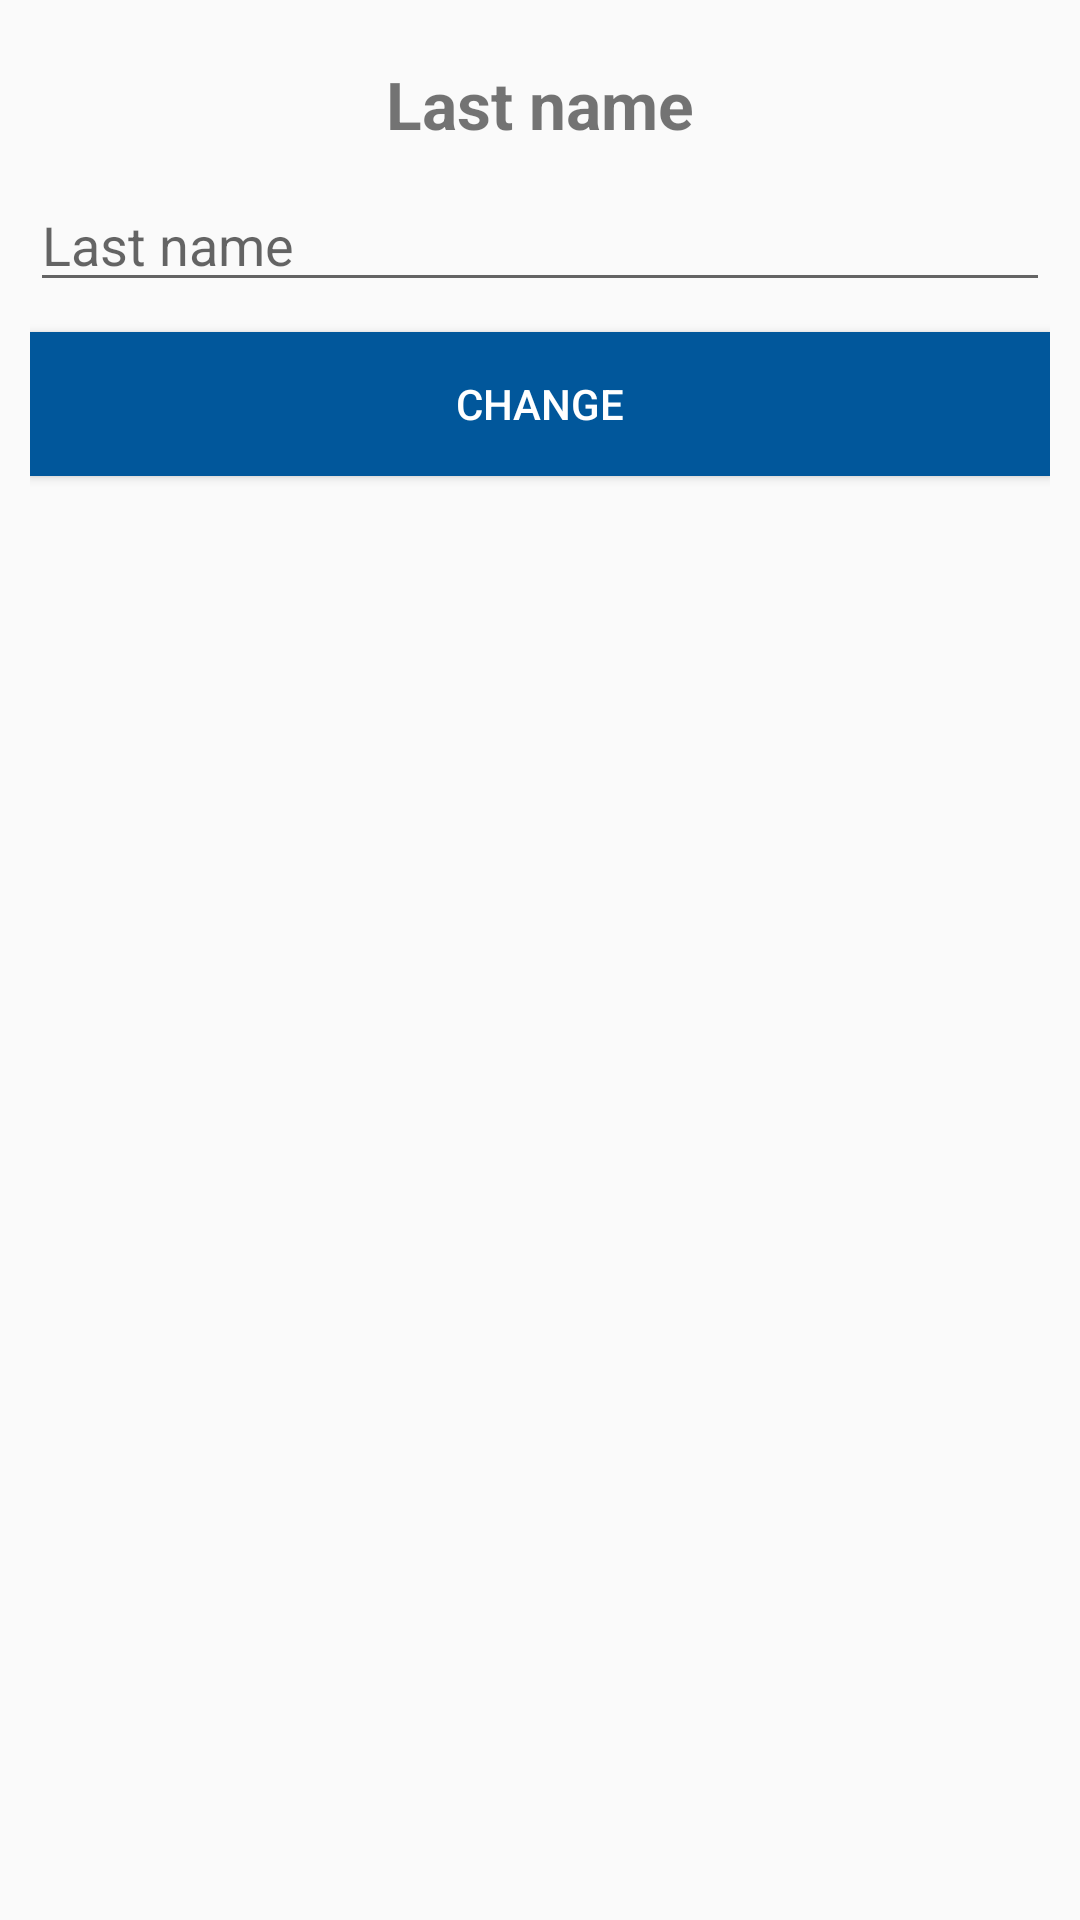

Write the Android layout XML for this screen, with the resource values it uses.
<!-- AndroidManifest.xml: application theme Theme.AppCompat.Light.NoActionBar -->
<!-- res/layout/dialog_profile_lastname.xml -->
<?xml version="1.0" encoding="utf-8"?>
<LinearLayout
    xmlns:android="http://schemas.android.com/apk/res/android" android:layout_width="match_parent"
    android:layout_height="match_parent"
    android:orientation="vertical"
    android:padding="10dp">

    <TextView
        android:id="@+id/tv_lastname"
        android:layout_width="wrap_content"
        android:layout_height="wrap_content"
        android:layout_gravity="center"
        android:text="@string/tv_prezime"
        android:textStyle="bold"
        android:textSize="22sp"
        android:layout_marginTop="10dp"/>

    <EditText
        android:id="@+id/et_lastname"
        android:layout_width="match_parent"
        android:layout_height="wrap_content"
        android:ems="10"
        android:layout_marginTop="10dp"
        android:inputType="textPersonName"
        android:hint="@string/tv_prezime" />

    <Button
        android:id="@+id/btn_change_lastname"
        android:layout_width="match_parent"
        android:layout_height="wrap_content"
        android:layout_marginTop="10dp"
        android:background="@color/blue"
        android:text="@string/change"
        android:textColor="@color/white"/>

</LinearLayout>
<!-- resources referenced by this layout -->
<resources>
  <color name="blue">#01579b</color>
  <color name="white">#ffffff</color>
  <string name="change">Change</string>
  <string name="tv_prezime">Last name</string>
</resources>
